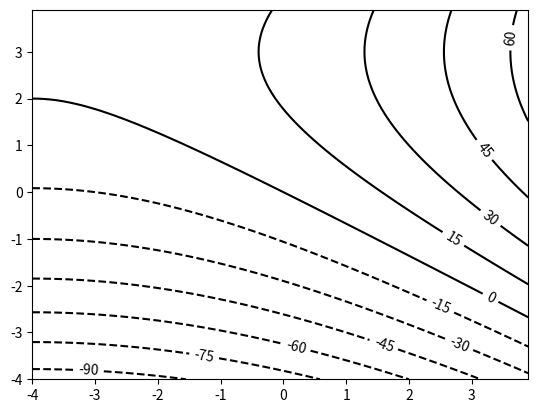

Reproduce this figure in Python.
#!/usr/bin/env python3

import matplotlib.pyplot as pyplot
import numpy as np

def f(x):
    return 8.0*x[0] + 12.0*x[1] + x[0]**2.0 - 2.0*x[1]**2.0

x = np.arange(-4,4,0.1)
y = np.arange(-4,4,0.1)
xx, yy = np.meshgrid(x,y,sparse=True)

z = f((xx, yy))

cs=pyplot.contour(x,y,z, 10,colors='k')
pyplot.clabel(cs, inline=True, fontsize=10)
pyplot.show()
